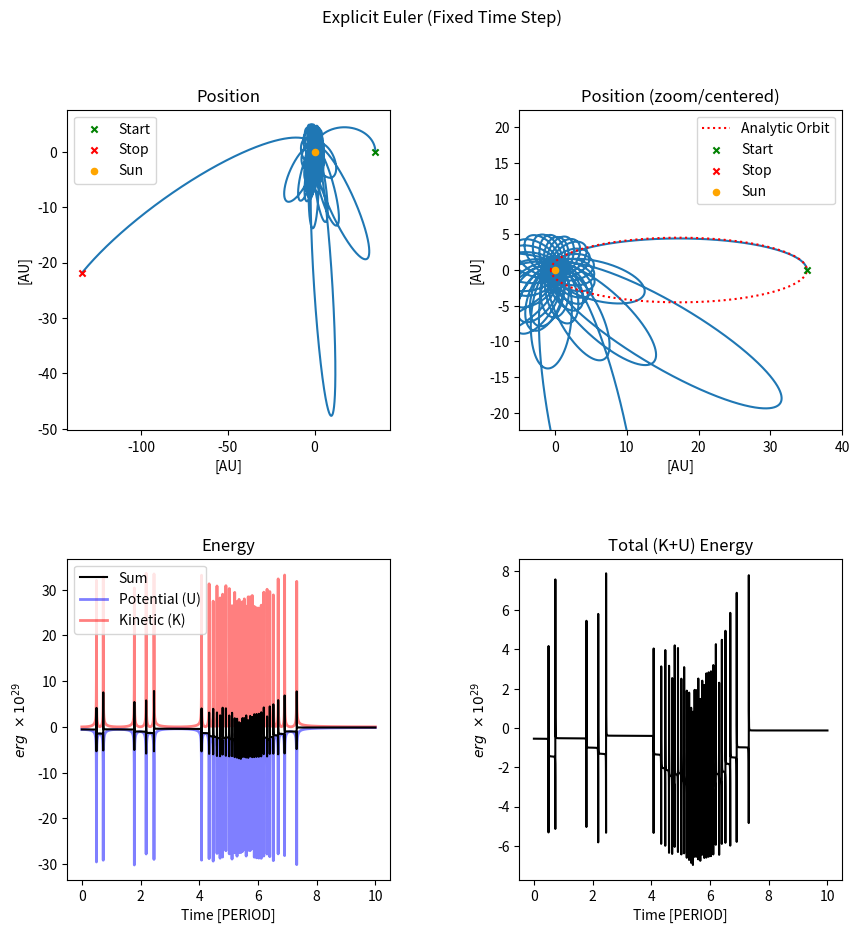
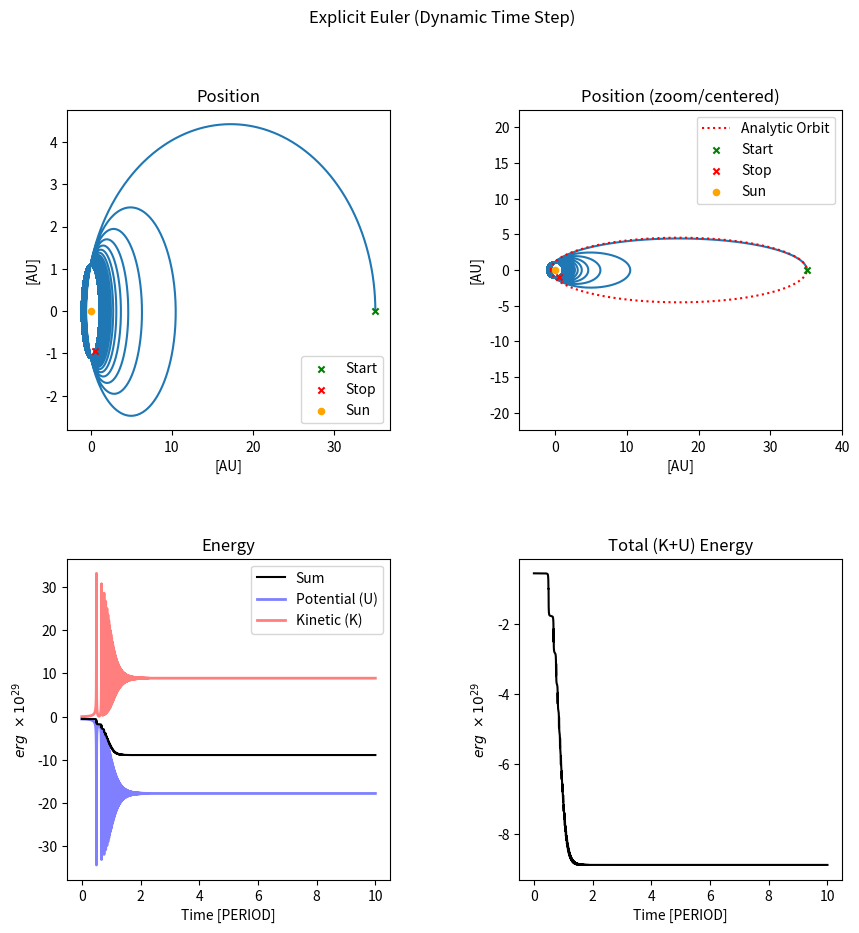
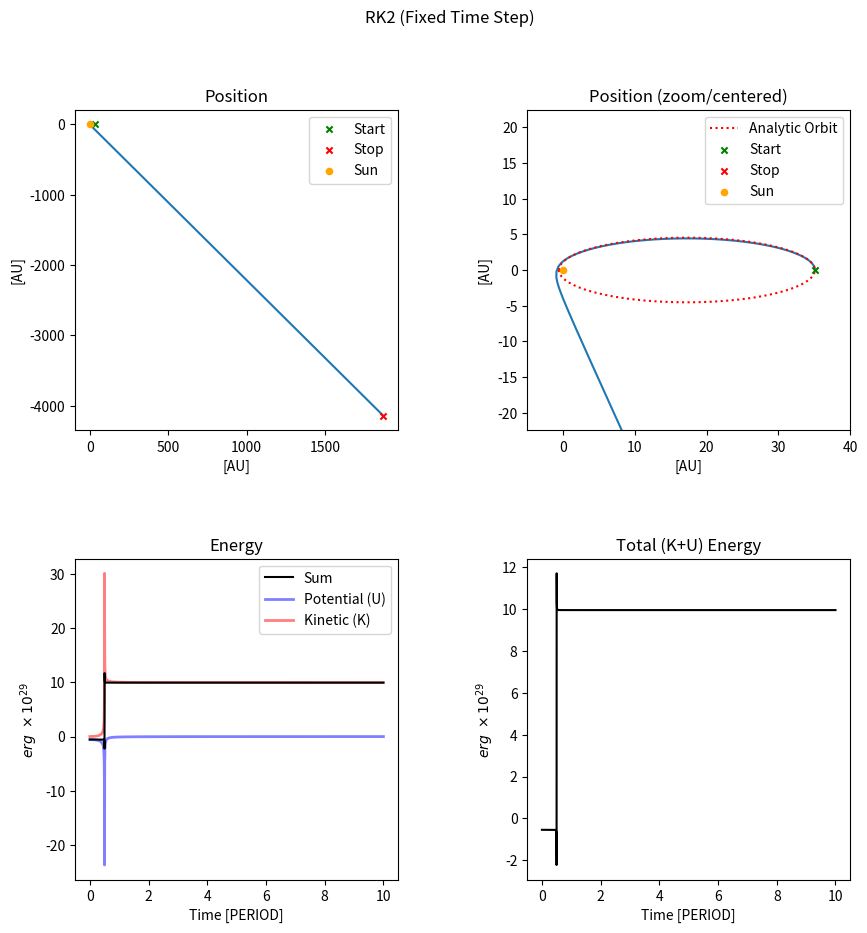
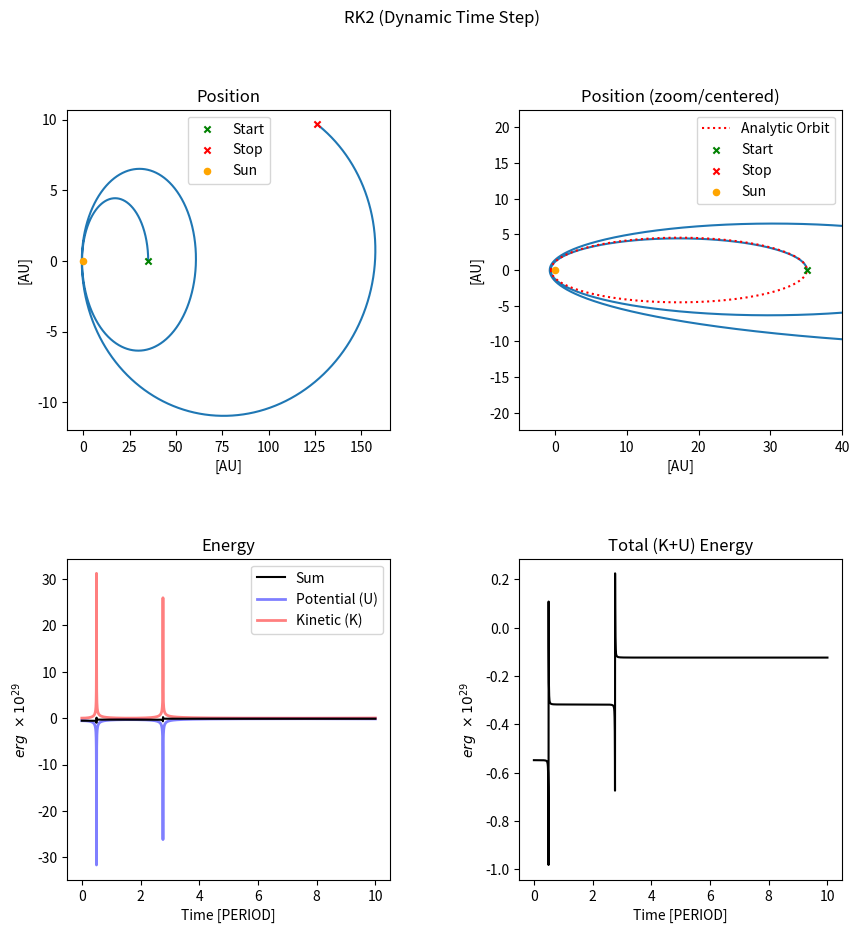
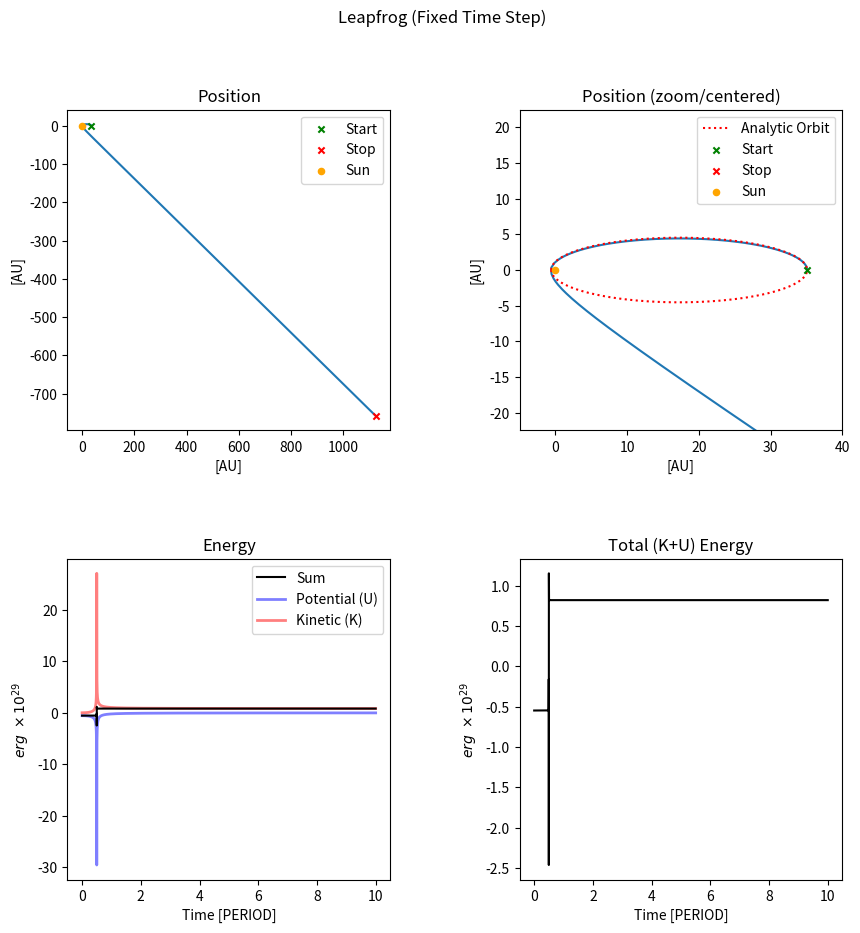
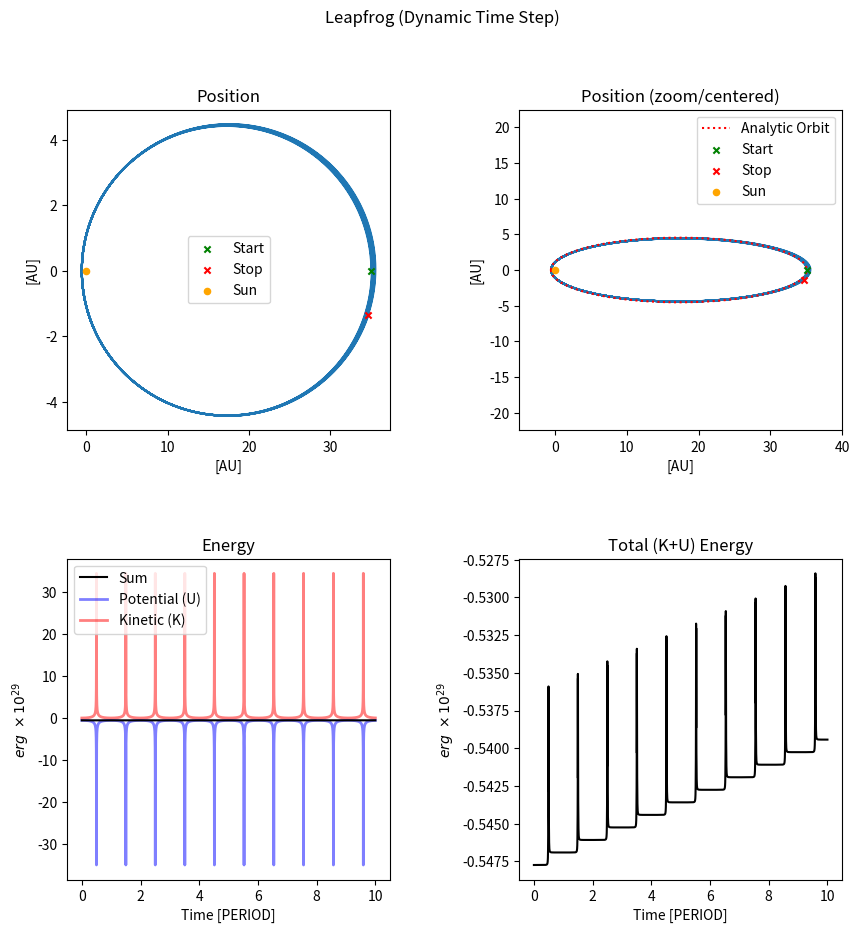

Generate these figures, in order, with matplotlib:
#Dustin Davis
#AST 381 Computational Astrophysics
#Homework #1
#Februrary 14, 2019

__author__ = "Dustin Davis"


"""
I will ignore orbital angular momentum (noting that it is a conserved quantity) and will use Cartesian coordinates
since they are in a simpler form and the basis vectors remain constant (though polar coordinates are often a natural
choice for central potentials) (and the usual GR stuff about being sufficiently far and in a weak field and not worry
about curved metrics, etc).

Also, using numerical pi, so there are small precision errors tha will creep in, but I am ignoring those as well.

Coordinate axis places the Sun at 0,0

Time over which the orbit is simulated is 10x the analytical orbital period, not 10 orbits in each simulation (as the 
orbit may become unbound)
"""

import numpy as np
import matplotlib.pyplot as plt

PERIEHLION = 8766107800000. #cm
APHELION = 524823895700000. #cm

#note: we are sensitive to the initial velocity (coupled with the time step size) as to whether the orbit will be
# bound or not as the error in energy increases
PERIEHLION_VELOCITY = 5500000. #cm/s
APHELION_VELOCITY = 89000.#90000.0 #cm/s
SEMI_MAJOR_AXIS = 266795001700000. #cm
PERIOD = 27509.1291 * 86400. #days * seconds
ECCENTRICITY = 0.96714291
G = 6.674e-8 #cm3 g-1 s-2
M_SUN = 1.989e33 #g
M_COMET = 2.2e17 #g
#don't care about inclination, etc for this exercise
AU = 1.496e13

NUM_ORBITS = 10


def analytic_orbit():
    """
    Ellipse of comet orbit
    :return: x coords and the positive y-coords (quadrants 1 & 2), this is a symmetric closed orbit
    """

    x = np.linspace(-SEMI_MAJOR_AXIS,SEMI_MAJOR_AXIS,1000)
    a = SEMI_MAJOR_AXIS
    b = a * np.sqrt(1-ECCENTRICITY**2)
    py = b/a * np.sqrt((a**2) - (x**2))
    x = x + (SEMI_MAJOR_AXIS - PERIEHLION) #shift to deal with SUN at (0,0)
    return x,py


def make_plots(x,y,k,u,t,title="",fn=None):
    plt.figure(figsize=(10,10))
    plt.subplots_adjust(wspace=0.4,hspace=0.4)

    #numerical orbit plot
    plt.suptitle(title)
    plt.subplot(221)
    plt.title("Position")
    plt.ylabel("[AU]")
    plt.xlabel("[AU]")
    plt.plot(x/AU,y/AU)
    plt.scatter(x[0]/AU,y[0]/AU,marker="x",s=20,c="green",zorder=9,label="Start")
    plt.scatter(x[-1]/AU, y[-1]/AU, marker="x", s=20, c="red",zorder=9,label="Stop")
    plt.scatter(0,0,marker='o',s=20,c='orange',zorder=9,label="Sun")
    #plt.ylim(ymin=-22.5, ymax=22.5)
    plt.legend()

    #overplot analytic solution (plot the ellipse with focus at 0,0)
    #as a "zoom in" centered on the orbit
    plt.suptitle(title)
    plt.subplot(222)
    plt.title("Position (zoom/centered)")
    plt.ylabel("[AU]")
    plt.xlabel("[AU]")
    plt.plot(x/AU,y/AU)

    orbit_x, orbit_y = analytic_orbit()
    plt.plot(orbit_x / AU, orbit_y / AU, color="red", ls=":")
    plt.plot(orbit_x / AU, -1 * orbit_y / AU, color="red", ls=":",label="Analytic Orbit")

    plt.scatter(x[0]/AU,y[0]/AU,marker="x",s=20,c="green",zorder=9,label="Start")
    plt.scatter(x[-1]/AU, y[-1]/AU, marker="x", s=20, c="red",zorder=9,label="Stop")
    plt.scatter(0,0,marker='o',s=20,c='orange',zorder=9,label="Sun")

    plt.xlim(xmin=-5,xmax=40)
    plt.ylim(ymin=-22.5, ymax=22.5)
    plt.legend()


    #total energy plot
    plt.subplot(223)
    plt.title("Energy")
    plt.ylabel(r"$erg\ \times10^{29}$")
    plt.xlabel("Time [PERIOD]")
    plt.plot(t/PERIOD,(k+u)/1e29,color='k',zorder=9,label="Sum")
    plt.plot(t / PERIOD, u / 1e29, color='blue',ls="solid",lw=2,alpha=0.5,label="Potential (U)")
    plt.plot(t / PERIOD, k / 1e29, color='red',ls="solid",lw=2,alpha=0.5,label="Kinetic (K)")
    plt.legend()

    # total energy plot
    plt.subplot(224)
    plt.title("Total (K+U) Energy")
    plt.ylabel(r"$erg\ \times10^{29}$")
    plt.xlabel("Time [PERIOD]")
    plt.plot(t / PERIOD, (k + u) / 1e29, color='k', zorder=9, label="Sum")

    # plt.plot(t / PERIOD, u / 1e29, color='blue',ls=":",label="Pot")
    # plt.plot(t / PERIOD, k / 1e29, color='red',ls=":",label="Kin")
    #plt.legend()

    if fn is not None:
        plt.savefig(fn)
    else:
        plt.show()
    plt.close('all')

def cart_distance(x1,y1,x2=0,y2=0):
    return np.sqrt((x1-x2)**2 + (y1-y2)**2)

def potential_energy(x,y):
    return -G * M_SUN * M_COMET/cart_distance(x,y)


def kinetic_energy(vx,vy):
    return 0.5 * M_COMET * (vx**2. + vy**2.)


def accel(x,y):
    """
    From Gravitational force only, always pointing toward the origin
    Just to be explicit, F/m = a ... so this is the same calculation as force, but w/o the comet mass
    """

    theta = np.arctan2(x, y) - np.pi / 2 #-pi/2 so the 0 angle is along the +x axis
    f = -G * M_SUN  / (cart_distance(x, y) ** 2)
    ax = f * np.cos(theta)
    ay = -1. * f * np.sin(theta)

    return ax,ay


def time_ff(x,y):
    """
    Using kepler (1/2 orbit at 1/2 distance) (technically should be an integral, but this is close enough
    for a time step basis)
    """
    return np.pi * np.sqrt(cart_distance(x,y)**3./(G*(M_SUN+M_COMET)))


def time_step(x, y, adaptive=False):
    """
    Note: not going to worry about a softening length (since only 1 pair and no collission)
    Using 0.1 as scaling factor on the time
    :param x:
    :param y:
    :param adaptive:
    :return:
    """
    if adaptive:
        #make an adaptive time step based on free fall time
        return min(PERIOD/1000.,0.01 * time_ff(x,y))
    else:
        return PERIOD/1000.


def explicit_euler(x=[APHELION],y=[0],vx=[0],vy=[APHELION_VELOCITY],orbits=NUM_ORBITS, adaptive_time = False):
    """
    :param x: vector of x positions, length 1 s|t x[0] == initial x position
    :param y: vector of y positions, length 1 s|t x[0] == initial y position
    :param vx: vector of x velocities, length 1 s|t x[0] == initial x velocity
    :param vy: vector of y velocities, length 1 s|t x[0] == initial y velocity
    :param vy: vector of time steps, length 1 s|t x[0] == initial time step
    :param orbits: integer number of orbits to simulate
    :return: position vector (x,y,t) as 2D matrix
    """
    def next_velocity(x,y,vx,vy,dt):
        ax,ay = accel(x,y)
        next_vx = vx + dt*ax
        next_vy = vy + dt*ay

        return next_vx, next_vy

    def next_position(x,y,vx,vy,dt):
        next_vx, next_vy = next_velocity(x,y,vx,vy,dt)
        next_x = x + dt*next_vx
        next_y = y + dt*next_vy

        return next_x, next_y, next_vx, next_vy

    n = 0 #index
    time = [0.]
    while time[n] < orbits * PERIOD:
        dt = time_step(x[n],y[n],adaptive_time)
        time.append(time[n]+dt)
        next_x, next_y, next_vx, next_vy = next_position(x[n],y[n],vx[n],vy[n],dt)
        x.append(next_x)
        y.append(next_y)
        vx.append(next_vx)
        vy.append(next_vy)
        n+=1

    return np.array(x), np.array(y), np.array(vx), np.array(vy), np.array(time)
    #end explicit_euler


def rk2b(x=[APHELION],y=[0],vx=[0],vy=[APHELION_VELOCITY],orbits=NUM_ORBITS, adaptive_time = False):
    """
    Slightly different organization, but the same results. A bit clearer to me in terms of coding

    basically
    w_n+1 = w_n + dt*w'_n + (dt)**2 * w''_n
    w'_n+1 = w'_n + dt*w''_n

    """

    def next_velocity(x,y,vx,vy,dt):
        ax,ay = accel(x,y)
        next_vx = vx + dt*ax
        next_vy = vy + dt*ay

        return next_vx, next_vy


    def next_position(x,y,vx,vy,dt):
        ax,ay = accel(x,y)

        next_x = x + dt*vx + 0.5*(dt**2)*ax
        next_y = y + dt*vy + 0.5*(dt**2)*ay

        return next_x, next_y

    n = 0 #index
    time = [0.]
    while time[n] < orbits * PERIOD:
        dt = time_step(x[n],y[n],adaptive_time)
        time.append(time[n]+dt)

        next_x, next_y = next_position(x[n],y[n],vx[n],vy[n],dt)
        next_vx, next_vy = next_velocity(x[n],y[n],vx[n],vy[n],dt)

        x.append(next_x)
        y.append(next_y)
        vx.append(next_vx)
        vy.append(next_vy)

        n+=1

    return np.array(x), np.array(y), np.array(vx), np.array(vy), np.array(time)
    #end rk2b


def leapfrog(x=[APHELION],y=[0],vx=[0],vy=[APHELION_VELOCITY],orbits=NUM_ORBITS, adaptive_time = False):
    # keeping with position and velocity instead of momentum, but that should not matter here
    # positions are on integer steps and velocities are shifted by 1/2 step

    def half_step_velocity(x,y,vx,vy,dt): #kick
        #kick step ... return the velocity of the n+1/2 step
        #based on 1/2 dt interval * acceleration at the current (passed in) step
        #note: 1st call will be the n position, 2nd call will be at the n+1 position
        ax,ay = accel(x, y)
        next_vx = vx + 0.5* dt * ax
        next_vy = vy + 0.5 *dt * ay

        return next_vx, next_vy


    def next_position(x,y,vx,vy,dt): #drift

        n_half_vx, n_half_vy = half_step_velocity(x,y,vx,vy,dt)  #kick

        next_x = x + dt*n_half_vx #drift
        next_y = y + dt*n_half_vy

        next_vx, next_vy = half_step_velocity(next_x,next_y,n_half_vx,n_half_vy,dt) #kick

        return next_x, next_y, next_vx, next_vy

    n = 0  # index
    time = [0.]
    while time[n] < orbits * PERIOD:
        dt = time_step(x[n], y[n], adaptive_time)
        time.append(time[n] + dt)

        next_x, next_y, next_vx, next_vy = next_position(x[n], y[n], vx[n], vy[n], dt)

        x.append(next_x)
        y.append(next_y)
        vx.append(next_vx)
        vy.append(next_vy)

        n += 1

    return np.array(x), np.array(y), np.array(vx), np.array(vy), np.array(time)
    #end leapfrog


def main():


    #######################
    #explicit Euler
    ######################
    x = [APHELION];    y = [0];    vx = [0];    vy = [APHELION_VELOCITY];
    x,y,vx,vy,t = explicit_euler(x, y, vx, vy,orbits=NUM_ORBITS) #use all default values
    u = potential_energy(x,y)
    k = kinetic_energy(vx,vy)

    make_plots(x,y,k,u,t,"Explicit Euler (Fixed Time Step)")

    #reset vectors (deal with context)
    x = [APHELION]; y = [0]; vx = [0]; vy = [APHELION_VELOCITY];
    x, y, vx, vy, t = explicit_euler(x, y, vx, vy,orbits=NUM_ORBITS,adaptive_time=True)  # use all default values
    u = potential_energy(x, y)
    k = kinetic_energy(vx, vy)

    make_plots(x, y, k, u, t, "Explicit Euler (Dynamic Time Step)")


    ###################
    #RK2
    ###################
    x = [APHELION];    y = [0];    vx = [0];    vy = [APHELION_VELOCITY];
    x,y,vx,vy,t = rk2b(x, y, vx, vy,orbits=NUM_ORBITS) #use all default values
    u = potential_energy(x,y)
    k = kinetic_energy(vx,vy)

    make_plots(x,y,k,u,t,"RK2 (Fixed Time Step)")

    # RK2
    x = [APHELION];    y = [0];    vx = [0];    vy = [APHELION_VELOCITY];
    x, y, vx, vy, t = rk2b(x, y, vx, vy, orbits=NUM_ORBITS,adaptive_time=True)  # use all default values
    u = potential_energy(x, y)
    k = kinetic_energy(vx, vy)

    make_plots(x, y, k, u, t, "RK2 (Dynamic Time Step)")


    ###################
    #Leapfrog
    ###################
    x = [APHELION];    y = [0];    vx = [0];    vy = [APHELION_VELOCITY];
    x,y,vx,vy,t = leapfrog(x, y, vx, vy,orbits=NUM_ORBITS) #use all default values
    u = potential_energy(x,y)
    k = kinetic_energy(vx,vy)

    make_plots(x,y,k,u,t,"Leapfrog (Fixed Time Step)")

    # RK2
    x = [APHELION];    y = [0];    vx = [0];    vy = [APHELION_VELOCITY];
    x, y, vx, vy, t = leapfrog(x, y, vx, vy, orbits=NUM_ORBITS,adaptive_time=True)  # use all default values
    u = potential_energy(x, y)
    k = kinetic_energy(vx, vy)

    make_plots(x, y, k, u, t, "Leapfrog (Dynamic Time Step)")


if __name__ == '__main__':
    main()





# #junk
# def rk2(x=[APHELION],y=[0],vx=[0],vy=[APHELION_VELOCITY],orbits=NUM_ORBITS, adaptive_time = False):
#
#     def next_velocity(x,y,vx,vy,dt):
#         """
#
#         :param x,y: current (nth) position
#         :param vx,xy: current (nth) velocity
#         :param dt:timestep
#         :return: n+1 velocity in x and y
#         """
#
#         #todo: work on this part for rk2 ... should this just be dx/dt (x[n+1]-x[n])/(time[n+1] - time[n])??
#
#         ax,ay = accel(x,y)
#         next_vx = vx + dt*ax
#         next_vy = vy + dt*ay
#
#         return next_vx, next_vy
#
#     def k1(vx,vy,dt):
#
#         #this is a velocity x time so, a distance ... used as a prediction update of the poistion for use in k2
#         k1x = dt * vx #partial prediction step in x position
#         k1y = dt * vy #partial prediction step in y position
#
#         return k1x,k1y
#
#     def k2(x,y,vx,vy,k1x,k1y,dt):
#         beta = 1.0
#         alpha = 1.0
#         #k2 = dt * velocity at bit in the future (not the full step, but the velocity at
#         # a partial future x and future time, by projecting forward from k1
#
#         predict_vx, predict_vy = next_velocity(x+beta*k1x,y+beta*k1y,vx,vy,alpha*dt)
#         k2x = dt * predict_vx
#         k2y = dt * predict_vy
#
#         return k2x,k2y, predict_vx, predict_vy
#
#
#     def next_position(x,y,k1x,k1y,k2x,k2y):
#         """
#
#         :param x:
#         :param y:
#         :param vx:
#         :param vy:
#         :param dt:
#         :return:
#         """
#
#         a = 0.5
#         b = 0.5
#
#         next_x = x + a*k1x + b*k2x
#         next_y = y + a*k1y + b*k2y
#
#         return next_x, next_y
#
#     n = 0 #index
#     time = [0.]
#     while time[n] < orbits * PERIOD:
#         dt = time_step(x[n],y[n],adaptive_time)
#         time.append(time[n]+dt)
#
#         k1x,k1y = k1(vx[n],vy[n],dt)
#         k2x,k2y,predict_vx, predict_vy  = k2(x[n],y[n],vx[n],vy[n],k1x,k1y,dt)
#
#         next_x, next_y = next_position(x[n],y[n],k1x,k1y,k2x,k2y)
#
#         x.append(next_x)
#         y.append(next_y)
#         vx.append(predict_vx)
#         vy.append(predict_vy)
#
#         #vx.append((x[n+1] -x[n])/(time[n+1] - time[n]))
#         #vy.append((y[n+1] -y[n])/(time[n+1] - time[n]))
#         n+=1
#
#     return np.array(x), np.array(y), np.array(vx), np.array(vy), np.array(time)
#     #end rk2
